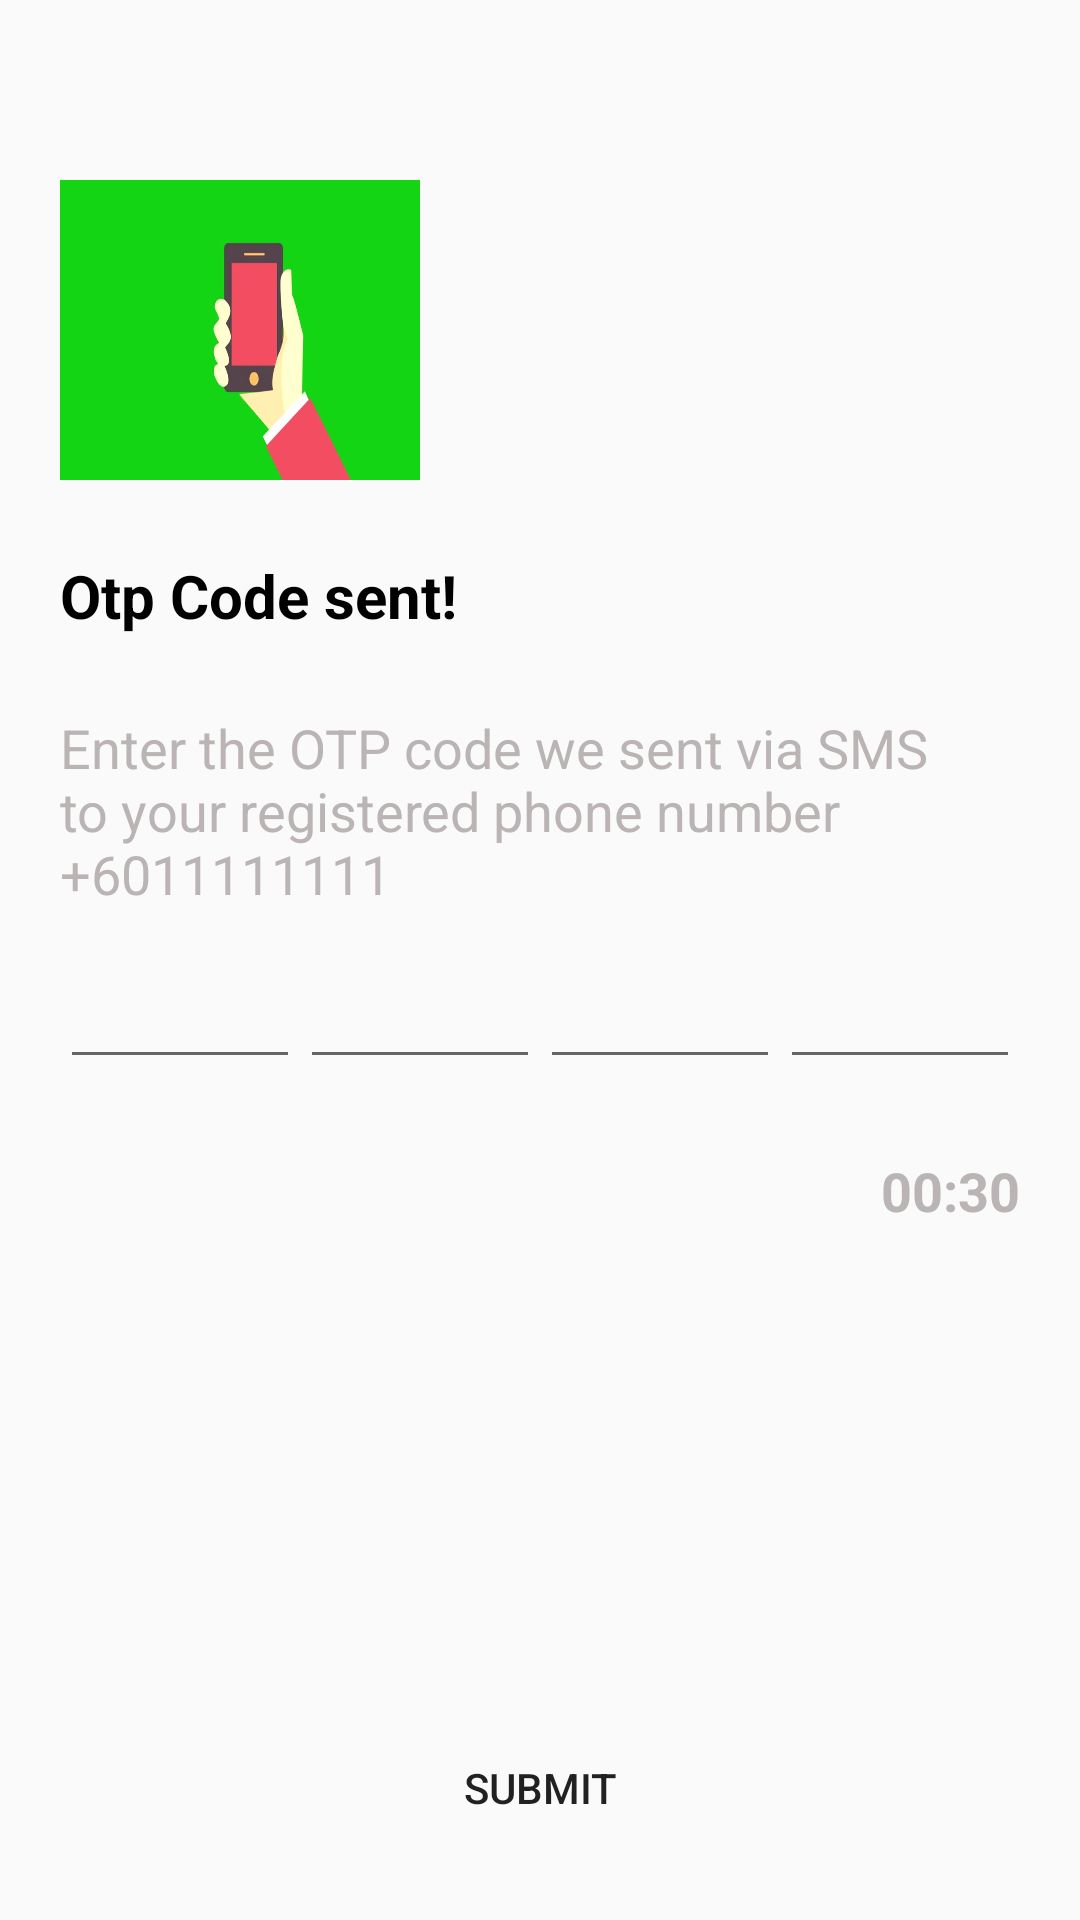

Android layout source for this screen:
<!-- AndroidManifest.xml: application theme Theme.DeliveryMy -->
<!-- res/layout/activity_otp.xml -->
<?xml version="1.0" encoding="utf-8"?>
<FrameLayout xmlns:android="http://schemas.android.com/apk/res/android"
    xmlns:app="http://schemas.android.com/apk/res-auto"
    xmlns:tools="http://schemas.android.com/tools"
    android:layout_width="match_parent"
    android:layout_height="match_parent"
    android:padding="20dp"
    tools:context=".activities.OtpActivity">


    <LinearLayout
        android:orientation="vertical"
        android:layout_width="match_parent"
        android:layout_height="wrap_content">

    <ImageView
        android:layout_width="120dp"
        android:layout_height="100dp"
        android:scaleType="fitXY"
        android:layout_marginTop="40dp"
        android:src="@drawable/mobile_pic" />

    <TextView
        android:layout_width="wrap_content"
        android:layout_height="wrap_content"
        android:layout_marginTop="25dp"
        android:text="Otp Code sent!"
        android:textColor="@color/black"
        android:textSize="20sp"
        android:textStyle="bold" />

    <TextView
        android:layout_width="wrap_content"
        android:layout_height="wrap_content"
        android:layout_marginTop="25dp"
        android:text="Enter the OTP code we sent via SMS to your registered phone number +6011111111"
        android:textColor="@color/grey"
        android:textSize="18sp" />

    <LinearLayout
        android:orientation="horizontal"
        android:layout_marginTop="15dp"
        android:layout_width="match_parent"
        android:layout_height="wrap_content">
        <EditText
            android:layout_weight="1"
            android:layout_width="0dp"
            android:gravity="center"
            android:layout_height="wrap_content"/>
        <EditText
            android:layout_weight="1"
            android:layout_width="0dp"
            android:gravity="center"
            android:layout_height="wrap_content"/>
        <EditText
            android:layout_weight="1"
            android:layout_width="0dp"
            android:gravity="center"
            android:layout_height="wrap_content"/>
        <EditText
            android:layout_weight="1"
            android:layout_width="0dp"
            android:gravity="center"
            android:layout_height="wrap_content"/>
    </LinearLayout>

    <TextView
        android:id="@+id/counter"
        android:layout_width="match_parent"
        android:layout_height="wrap_content"
        android:layout_marginTop="25dp"
        android:text="00:30"
        android:gravity="right"
        android:textColor="@color/grey"
        android:textSize="18sp"
        android:textStyle="bold" />

    <TextView
        android:id="@+id/resend"
        android:layout_width="match_parent"
        android:layout_height="wrap_content"
        android:layout_marginTop="25dp"
        android:text="Resend"
        android:gravity="right"
        android:visibility="gone"
        android:textColor="@color/black"
        android:textSize="18sp"
        android:textStyle="bold" />
    </LinearLayout>


    <Button
        android:id="@+id/btnSubmitId"
        android:layout_gravity="bottom"
        android:layout_width="match_parent"
        android:layout_height="wrap_content"
        android:background="@drawable/round_shape_btn_login"
        android:text="Submit" />

</FrameLayout>
<!-- resources referenced by this layout -->
<resources>
  <color name="black">#FF000000</color>
  <color name="grey">#BAB4B4</color>
  <!-- drawable mobile_pic: jpg bitmap (drawable, 13888 bytes) -->
  <style name="Theme.DeliveryMy" parent="Theme.AppCompat.DayNight.NoActionBar">
          
          <item name="colorPrimary">@color/colorPrimary</item>
          <item name="colorPrimaryVariant">@color/mainlightyellow</item>
          <item name="colorOnPrimary">@color/white</item>
          
          <item name="colorSecondary">@color/teal_200</item>
          <item name="colorSecondaryVariant">@color/teal_700</item>
          <item name="colorOnSecondary">@color/black</item>
          
          <item name="android:statusBarColor" tools:targetApi="l">?attr/colorPrimaryVariant</item>
          
      </style>
  <color name="colorPrimary">	#FDFE02</color>
  <color name="mainlightyellow">#FBF096</color>
  <color name="white">#FFFFFFFF</color>
  <color name="teal_200">#FF03DAC5</color>
  <color name="teal_700">#FF018786</color>
</resources>
